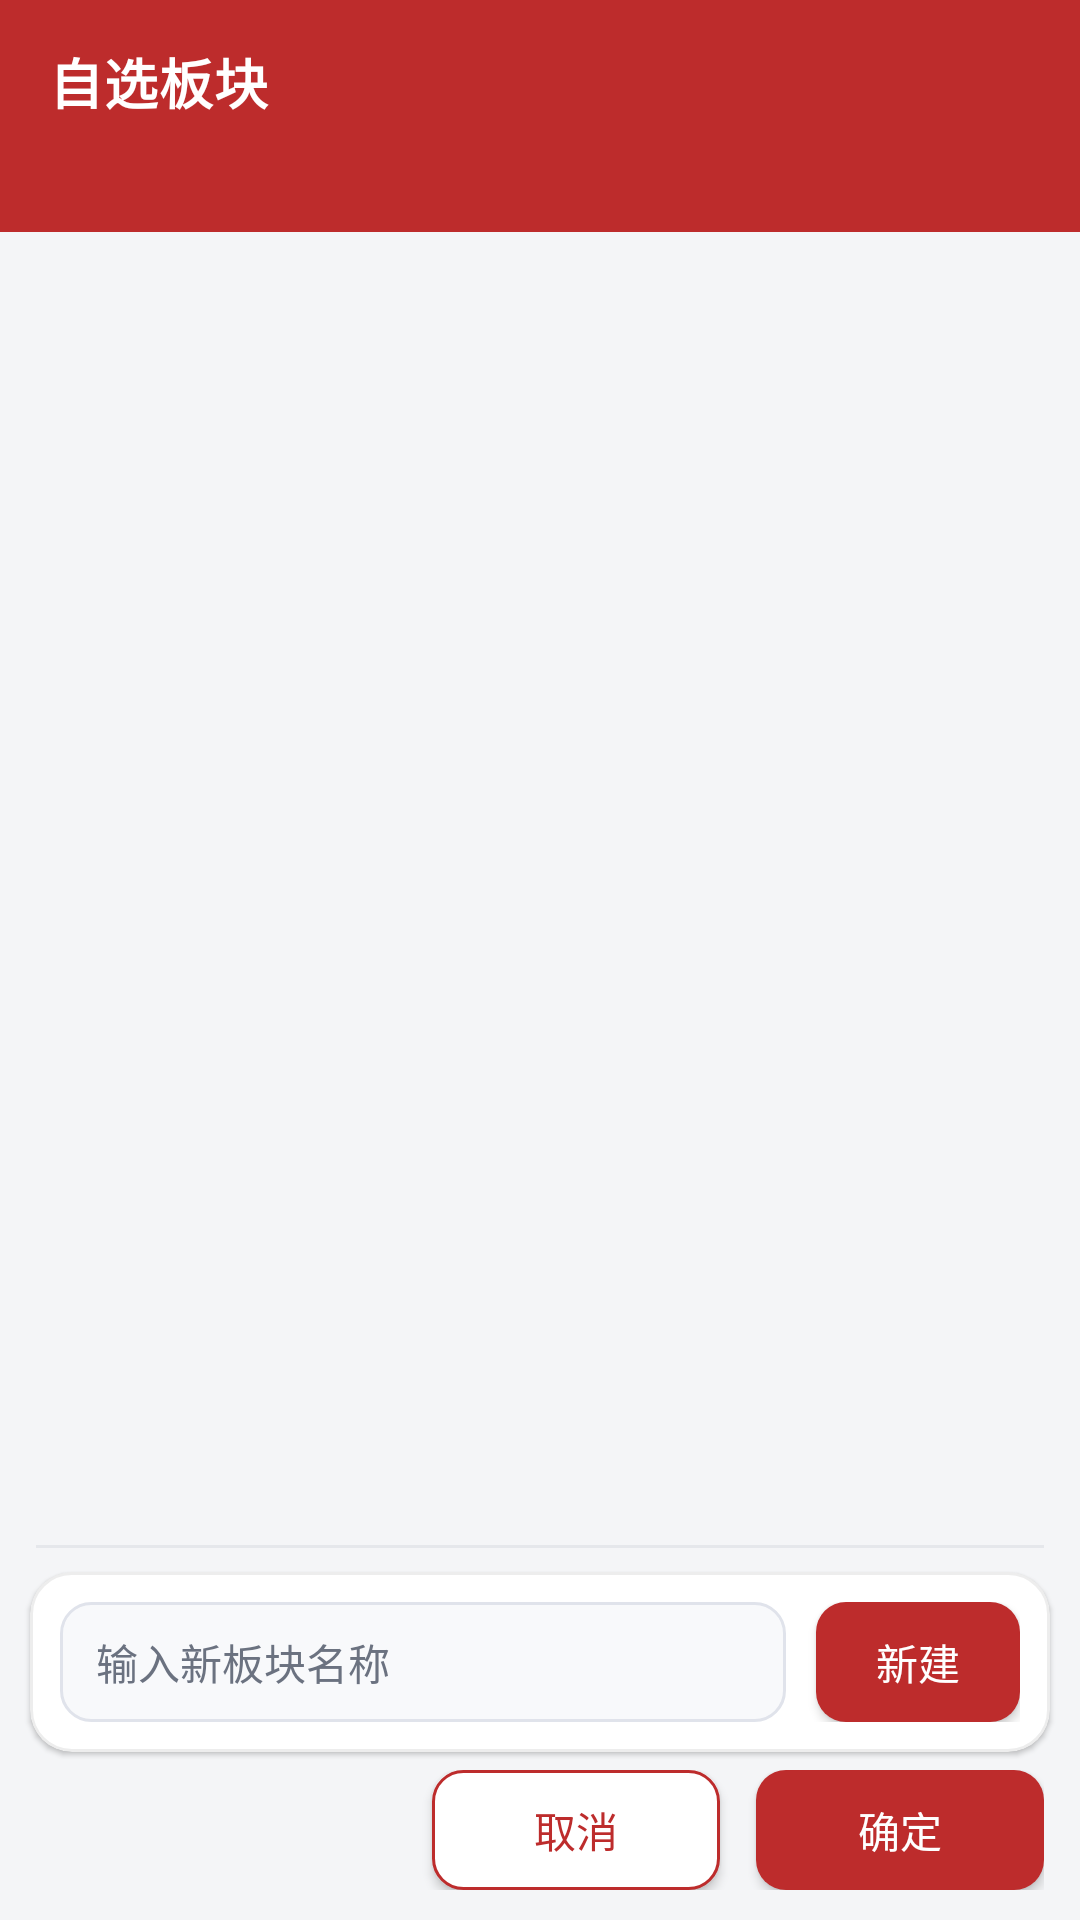

This screen was rendered from an Android layout file. Write that file and the resources it references.
<!-- AndroidManifest.xml: application theme Theme.StockMan -->
<!-- res/layout/fragment_diy_bk.xml -->
<?xml version="1.0" encoding="utf-8"?>
<LinearLayout xmlns:android="http://schemas.android.com/apk/res/android"
    xmlns:app="http://schemas.android.com/apk/res-auto"
    xmlns:tools="http://schemas.android.com/tools"
    android:layout_width="match_parent"
    android:layout_height="match_parent"
    android:background="@color/yd_page_bg"
    android:minWidth="300dp"
    android:orientation="vertical">

    <LinearLayout
        android:layout_width="match_parent"
        android:layout_height="wrap_content"
        android:background="@color/yd_accent"
        android:orientation="vertical"
        android:paddingHorizontal="16dp"
        android:paddingTop="14dp"
        android:paddingBottom="12dp">

        <TextView
            android:layout_width="wrap_content"
            android:layout_height="wrap_content"
            android:letterSpacing="0.02"
            android:text="自选板块"
            android:textColor="@android:color/white"
            android:textSize="18sp"
            android:textStyle="bold" />

        <TextView
            android:id="@+id/bkCodeName"
            android:layout_width="match_parent"
            android:layout_height="wrap_content"
            android:layout_marginTop="6dp"
            android:alpha="0.92"
            android:lineSpacingExtra="2dp"
            android:textColor="@android:color/white"
            android:textSize="14sp"
            tools:text="000001 - 平安银行" />
    </LinearLayout>

    <androidx.recyclerview.widget.RecyclerView
        android:id="@+id/rv"
        android:layout_width="match_parent"
        android:layout_height="0dp"
        android:layout_weight="1"
        android:clipToPadding="false"
        android:minHeight="120dp"
        android:overScrollMode="ifContentScrolls"
        android:paddingHorizontal="6dp"
        android:paddingTop="6dp"
        android:paddingBottom="6dp"
        android:scrollbars="vertical" />

    <View
        android:layout_width="match_parent"
        android:layout_height="1dp"
        android:layout_marginHorizontal="12dp"
        android:background="@color/yd_divider" />

    <com.google.android.material.card.MaterialCardView
        android:layout_width="match_parent"
        android:layout_height="wrap_content"
        android:layout_marginHorizontal="10dp"
        android:layout_marginTop="8dp"
        android:layout_marginBottom="2dp"
        app:cardBackgroundColor="@android:color/white"
        app:cardCornerRadius="14dp"
        app:cardElevation="1dp"
        app:strokeColor="#12000000"
        app:strokeWidth="1dp">

        <LinearLayout
            android:layout_width="match_parent"
            android:layout_height="wrap_content"
            android:gravity="center_vertical"
            android:orientation="horizontal"
            android:paddingHorizontal="10dp"
            android:paddingVertical="10dp">

            <EditText
                android:id="@+id/diyBkName"
                android:layout_width="0dp"
                android:layout_height="wrap_content"
                android:layout_weight="1"
                android:background="@drawable/bg_diy_et_field"
                android:hint="输入新板块名称"
                android:imeOptions="actionDone"
                android:inputType="text"
                android:minHeight="40dp"
                android:paddingHorizontal="12dp"
                android:paddingVertical="8dp"
                android:textColor="@color/yd_body"
                android:textColorHint="@color/yd_caption"
                android:textSize="14sp" />

            <androidx.appcompat.widget.AppCompatButton
                android:id="@+id/createBkBtn"
                android:layout_width="wrap_content"
                android:layout_height="wrap_content"
                android:layout_marginStart="10dp"
                android:background="@drawable/bg_diy_btn_primary"
                android:minHeight="40dp"
                android:minWidth="68dp"
                android:paddingHorizontal="16dp"
                android:text="新建"
                android:textAllCaps="false"
                android:textColor="@android:color/white"
                android:textSize="14sp" />
        </LinearLayout>
    </com.google.android.material.card.MaterialCardView>

    <LinearLayout
        android:layout_width="match_parent"
        android:layout_height="wrap_content"
        android:gravity="end"
        android:orientation="horizontal"
        android:paddingHorizontal="12dp"
        android:paddingTop="4dp"
        android:paddingBottom="10dp">

        <androidx.appcompat.widget.AppCompatButton
            android:id="@+id/cancelBtn"
            android:layout_width="wrap_content"
            android:layout_height="wrap_content"
            android:background="@drawable/bg_diy_btn_secondary"
            android:minHeight="40dp"
            android:minWidth="96dp"
            android:paddingHorizontal="18dp"
            android:text="取消"
            android:textAllCaps="false"
            android:textColor="@color/yd_accent"
            android:textSize="14sp" />

        <androidx.appcompat.widget.AppCompatButton
            android:id="@+id/okBtn"
            android:layout_width="wrap_content"
            android:layout_height="wrap_content"
            android:layout_marginStart="12dp"
            android:background="@drawable/bg_diy_btn_primary"
            android:minHeight="40dp"
            android:minWidth="96dp"
            android:paddingHorizontal="18dp"
            android:text="确定"
            android:textAllCaps="false"
            android:textColor="@android:color/white"
            android:textSize="14sp" />
    </LinearLayout>

</LinearLayout>
<!-- resources referenced by this layout -->
<resources>
  <color name="yd_accent">#FFBD2C2C</color>
  <color name="yd_body">#FF1F2937</color>
  <color name="yd_caption">#FF6B7280</color>
  <color name="yd_divider">#FFE5E7EB</color>
  <color name="yd_page_bg">#FFF4F5F7</color>
  <!-- drawable bg_diy_btn_primary (drawable) -->
  <?xml version="1.0" encoding="utf-8"?>
  <ripple xmlns:android="http://schemas.android.com/apk/res/android"
      android:color="#40FFFFFF">
      <item>
          <shape android:shape="rectangle">
              <solid android:color="@color/yd_accent" />
              <corners android:radius="10dp" />
          </shape>
      </item>
  </ripple>
  <!-- drawable bg_diy_btn_secondary (drawable) -->
  <?xml version="1.0" encoding="utf-8"?>
  <ripple xmlns:android="http://schemas.android.com/apk/res/android"
      android:color="#18000000">
      <item>
          <shape android:shape="rectangle">
              <solid android:color="@android:color/white" />
              <corners android:radius="10dp" />
              <stroke
                  android:width="1dp"
                  android:color="@color/yd_accent" />
          </shape>
      </item>
  </ripple>
  <!-- drawable bg_diy_et_field (drawable) -->
  <?xml version="1.0" encoding="utf-8"?>
  <shape xmlns:android="http://schemas.android.com/apk/res/android"
      android:shape="rectangle">
      <solid android:color="#FFF8F9FB" />
      <corners android:radius="10dp" />
      <stroke
          android:width="1dp"
          android:color="#FFE0E3EB" />
  </shape>
  <style name="Theme.StockMan" parent="Theme.MaterialComponents.DayNight.NoActionBar">
          
          <item name="colorPrimary">#ffbd2c2c</item>
          <item name="colorPrimaryVariant">#eebd2c2c</item>
          <item name="colorOnPrimary">#ffbd2c2c</item>
          
          <item name="colorSecondary">@color/teal_200</item>
          <item name="colorSecondaryVariant">@color/teal_700</item>
          <item name="colorOnSecondary">@color/black</item>
          
          <item name="android:statusBarColor">#bd2c2c</item>
          
      </style>
  <color name="teal_200">#FF03DAC5</color>
  <color name="teal_700">#FF018786</color>
  <color name="black">#FF000000</color>
</resources>
